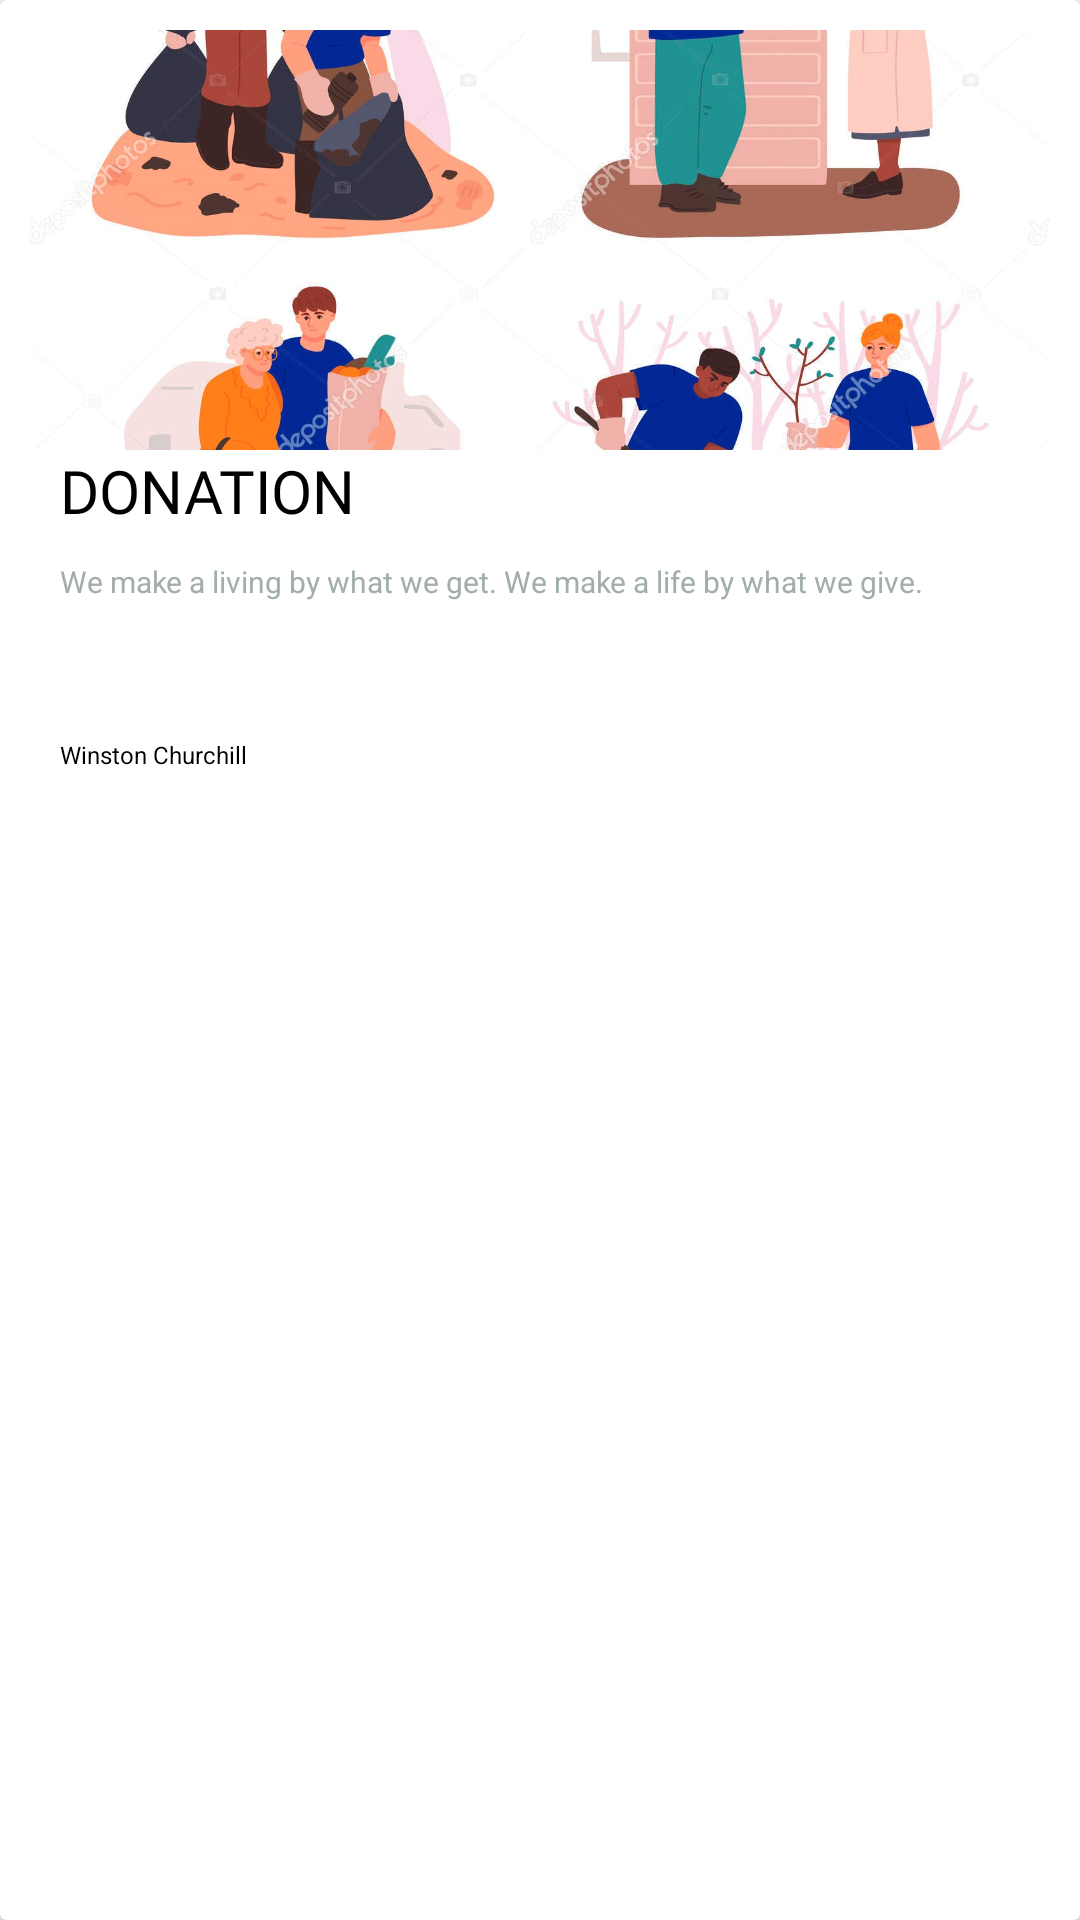

Here is an Android app screen rendered from its layout file. Give the layout XML and the strings, colors and styles it references.
<!-- AndroidManifest.xml: application theme AppTheme -->
<!-- res/layout/recycler_view_card.xml -->
<?xml version="1.0" encoding="utf-8"?>
<androidx.cardview.widget.CardView xmlns:android="http://schemas.android.com/apk/res/android"
    android:layout_width="170dp"
    android:layout_height="280dp"
    xmlns:app="http://schemas.android.com/apk/res-auto"
    app:cardCornerRadius="2dp"
    android:elevation="8dp">


    <LinearLayout
        android:layout_width="match_parent"
        android:layout_height="match_parent"
        android:padding="10dp"
        android:orientation="vertical"
        >
        
        <ImageView
            android:id="@+id/image_recycler_view_first"
            android:layout_width="match_parent"
            android:layout_height="140dp"
            android:src="@drawable/recycler_view_first"
            android:scaleType="centerCrop"/>

        <TextView
            android:id="@+id/text_recycler_view_first"
            android:layout_width="wrap_content"
            android:layout_height="wrap_content"
            android:text="DONATION"
            android:textColor="@color/textBlack"
            android:textSize="20dp"
            android:layout_marginLeft="10dp"
            android:fontFamily="@font/abril_fatface"/>

        <TextView
            android:id="@+id/desc_recycler_view_first"
            android:layout_width="wrap_content"
            android:layout_height="69dp"
            android:padding="10dp"
            android:text="We make a living by what we get. We make a life by what we give."
            android:textColor="@color/text_desc"
            android:textSize="10dp" />

        <TextView
            android:id="@+id/author_recycler_view_first"
            android:layout_width="wrap_content"
            android:layout_height="wrap_content"
            android:text="Winston Churchill"
            android:textColor="@color/textBlack"
            android:textSize="8dp"
            android:layout_marginLeft="10dp"/>


    </LinearLayout>





</androidx.cardview.widget.CardView>
<!-- resources referenced by this layout -->
<resources>
  <color name="textBlack">#000000</color>
  <color name="text_desc">#A1AEAD</color>
  <!-- drawable recycler_view_first: jpg bitmap (drawable, 258641 bytes) -->
  <style name="AppTheme" parent="Theme.AppCompat.DayNight.NoActionBar">
          <item name="android:windowFullscreen">true</item>
          <item name="android:windowContentOverlay">@null</item>
          <item name="windowNoTitle">true</item>
  
  
      </style>
</resources>
